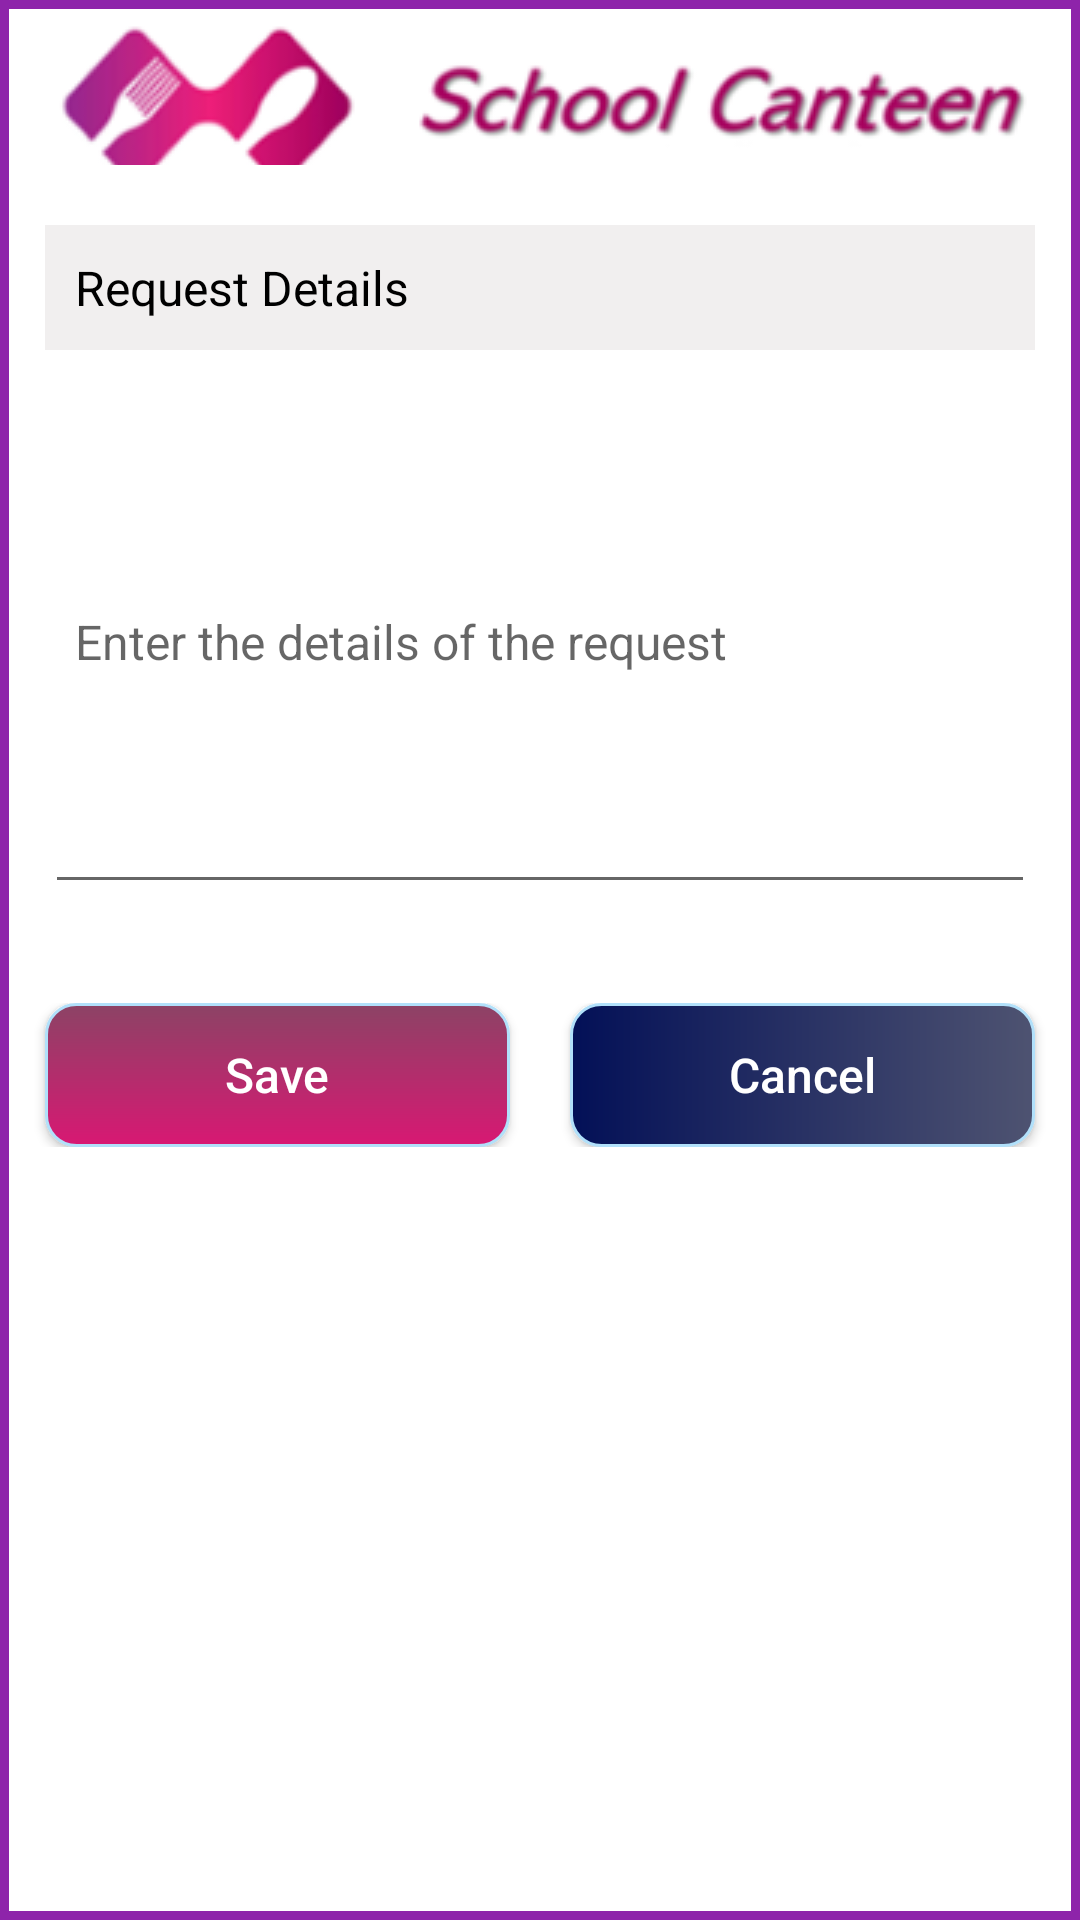

The Android layout XML behind this screen, and the referenced resources:
<!-- AndroidManifest.xml: application theme Theme.ChildAllowance -->
<!-- res/layout/activity_request_support.xml -->
<?xml version="1.0" encoding="utf-8"?>
<LinearLayout xmlns:android="http://schemas.android.com/apk/res/android"
    xmlns:app="http://schemas.android.com/apk/res-auto"
    xmlns:tools="http://schemas.android.com/tools"
    android:layout_width="match_parent"
    android:layout_height="match_parent"
    tools:context=".RequestSupport"
    android:orientation="vertical"
    android:background="@drawable/back"
    android:padding="5dp"
    >
    <LinearLayout
        android:layout_width="match_parent"
        android:layout_height="50dp"
        android:orientation="horizontal"
        android:layout_marginBottom="20sp"
        >
        <TextView
            android:layout_width="match_parent"
            android:layout_height="match_parent"
            app:drawableLeftCompat="@drawable/minilogo"
            android:textColor="#018191"
            android:gravity="center"
            android:padding="5dp"
            />

    </LinearLayout>

    <LinearLayout
        android:layout_width="match_parent"
        android:layout_height="wrap_content"
        android:orientation="vertical">


        <TextView
            android:id="@+id/l4"
            android:layout_width="match_parent"
            android:layout_height="wrap_content"
            android:layout_weight="1"
            android:text="Request Details"
            android:padding="10dp"
            android:textColor="#000"
            android:textSize="16sp"
            android:background="#F1EFEF"
            android:layout_marginHorizontal="10dp"
            />
        <EditText
            android:layout_marginHorizontal="10dp"
            android:id="@+id/sub_details"
            android:layout_width="match_parent"
            android:lines="8"
            android:layout_height="wrap_content"
            android:hint="Enter the details of the request"
            android:padding="10dp"
            android:textSize="16sp"
            android:layout_margin="10dp"

            />
        <LinearLayout
            android:layout_width="match_parent"
            android:layout_height="wrap_content"
            android:layout_marginBottom="1dp"
            android:layout_marginHorizontal="10dp"
            android:paddingBottom="5dp"
            android:orientation="horizontal"/>
        <LinearLayout
            android:layout_width="match_parent"
            android:layout_height="wrap_content"
            android:layout_marginBottom="1dp"
            android:layout_marginHorizontal="10dp"
            android:paddingBottom="5dp"
            android:orientation="horizontal"/>

        <LinearLayout
            android:layout_width="match_parent"
            android:layout_height="wrap_content"
            android:layout_marginBottom="1dp"
            android:layout_marginHorizontal="10dp"
            android:paddingBottom="5dp"
            android:orientation="horizontal"/>

        <LinearLayout
            android:layout_width="match_parent"
            android:layout_height="wrap_content"
            android:layout_marginTop="5dp"

            >
            <Button
                android:id="@+id/sub_save"
                android:layout_width="0dp"
                android:layout_weight="1"
                android:layout_height="wrap_content"
                android:text="@string/save"
                android:textAllCaps="false"
                android:textColor="#fff"
                android:textSize="16sp"
                android:padding="10dp"
                android:background="@drawable/box_8"
                android:layout_marginHorizontal="10dp"/>

            <Button
                android:visibility="gone"
                android:id="@+id/fm_del"
                android:layout_width="0dp"
                android:layout_weight="1"
                android:layout_height="wrap_content"
                android:text="@string/delete"
                android:textAllCaps="false"
                android:textColor="#fff"
                android:textSize="16sp"
                android:padding="10dp"
                android:background="@drawable/box_6"
                android:layout_marginHorizontal="10dp"/>
            <Button
                android:id="@+id/sub_cancel"
                android:layout_marginHorizontal="10dp"
                android:layout_width="0dp"
                android:layout_weight="1"
                android:layout_height="wrap_content"
                android:text="@string/cancel"
                android:textAllCaps="false"
                android:textColor="#fff"
                android:textSize="16sp"
                android:padding="10dp"
                android:background="@drawable/box_7"/>

        </LinearLayout>
    </LinearLayout>


    </LinearLayout>
<!-- resources referenced by this layout -->
<resources>
  <!-- drawable back (drawable) -->
  <?xml version="1.0" encoding="utf-8"?>
  <shape xmlns:android="http://schemas.android.com/apk/res/android">
     <solid
         android:color="@color/white"
         />
  
  
      <stroke
          android:color="#8E24AA"
          android:width="3dp">
      </stroke>
  
  </shape>
  <!-- drawable box_6 (drawable) -->
  <?xml version="1.0" encoding="utf-8"?>
  <shape xmlns:android="http://schemas.android.com/apk/res/android">
      <gradient
          android:startColor="#4DA4FA"
          android:endColor="#021695"
          android:angle="100" />
  
  
      <stroke
          android:color="#B1E0FA"
          android:width="1dp">
      </stroke>
   <corners
  android:radius="10dp"
       />
  </shape>
  <!-- drawable box_7 (drawable) -->
  <?xml version="1.0" encoding="utf-8"?>
  <shape xmlns:android="http://schemas.android.com/apk/res/android">
      <gradient
          android:startColor="#4E5371"
          android:endColor="#031057"
          android:angle="180" />
  
  
      <stroke
          android:color="#B1E0FA"
          android:width="1dp">
      </stroke>
   <corners
  android:radius="10dp"
       />
  </shape>
  <!-- drawable box_8 (drawable) -->
  <?xml version="1.0" encoding="utf-8"?>
  <shape xmlns:android="http://schemas.android.com/apk/res/android">
      <gradient
          android:startColor="#D81873"
          android:endColor="#8C4365"
          android:angle="90" />
  
  
      <stroke
          android:color="#B1E0FA"
          android:width="1dp">
      </stroke>
   <corners
  android:radius="10dp"
       />
  </shape>
  <!-- drawable minilogo: png bitmap (drawable, 17592 bytes) -->
  <string name="cancel">Cancel</string>
  <string name="delete">Delete</string>
  <string name="save">Save</string>
  <style name="Theme.ChildAllowance" parent="Theme.AppCompat.DayNight.NoActionBar">
          
          <item name="colorPrimary">@color/purple_500</item>
          <item name="colorPrimaryVariant">@color/purple_700</item>
          <item name="colorOnPrimary">@color/white</item>
          
          <item name="colorSecondary">@color/teal_200</item>
          <item name="colorSecondaryVariant">@color/teal_700</item>
          <item name="colorOnSecondary">@color/black</item>
          
          <item name="android:statusBarColor">?attr/colorPrimaryVariant</item>
          
      </style>
  <color name="white">#FFFFFFFF</color>
  <color name="purple_500">#D81873</color>
  <color name="purple_700">#FF3700B3</color>
  <color name="teal_200">#FF03DAC5</color>
  <color name="teal_700">#FF018786</color>
  <color name="black">#FF000000</color>
</resources>
